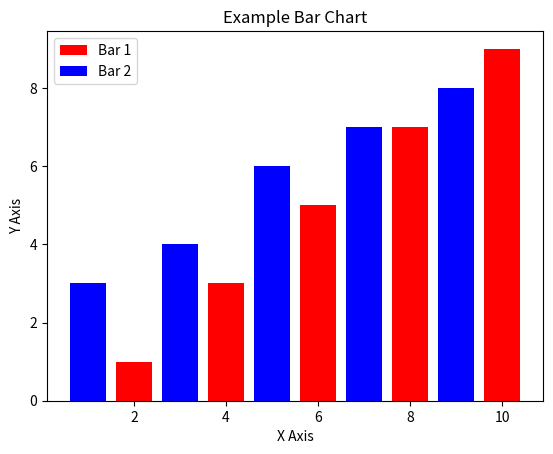

Source code (Python):
import matplotlib.pyplot as plt

x = [2, 4, 6, 8, 10] ## list for the bar
y = [1, 3, 5, 7, 9] ## list for the bar

x2 = [1,3,5,7,9] ## second list for the bar
y2 = [3,4,6,7,8] ## second list for the bar

plt.bar(x, y, label = "Bar 1", color = 'r') ## the 1st bar chart, which uses the x and y lists for the values.
                                             ## the label and colour function are also called to customise the first barchart
plt.bar(x2, y2, label = "Bar 2", color = 'b') ## the 2nd bar chart, which uses the x2 and y2 lists for the values.
                                               ## the label and colour function are called again

plt.xlabel('X Axis') ## naming the x axis
plt.ylabel('Y Axis') ## naming the y axis
plt.title('Example Bar Chart') ## naming the title of the barchart window
plt.legend() ## this represents the key for the data being graphically shown
plt.show() ## this displays the figure
